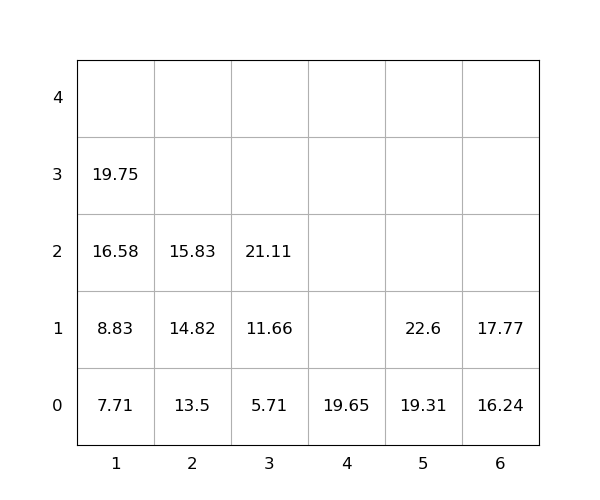

The table this chart was drawn from, first rows:
idx, loc_x, loc_y, loc_z, weight, group, score, seq, reloc, size(ft)
1, 5, 0, 0, 19.31, 0, 19.31, 1, 0, 20
2, 2, 0, 0, 13.5, 0, 13.5, 2, 0, 20
3, 4, 0, 0, 19.65, 0, 19.65, 3, 0, 20
4, 6, 0, 0, 16.24, 0, 16.24, 4, 0, 20
5, 2, 0, 1, 14.82, 0, 14.82, 5, 0, 20
6, 1, 0, 0, 7.71, 0, 7.71, 6, 0, 20
7, 1, 0, 1, 8.83, 0, 8.83, 7, 0, 20
8, 1, 0, 2, 16.58, 0, 16.58, 8, 0, 20
9, 6, 0, 1, 17.77, 0, 17.77, 9, 0, 20
10, 3, 0, 0, 5.71, 0, 5.71, 10, 0, 20
11, 2, 0, 2, 15.83, 0, 15.83, 11, 0, 20
12, 1, 0, 3, 19.75, 0, 19.75, 12, 0, 20
13, 3, 0, 1, 11.66, 0, 11.66, 13, 0, 20
14, 3, 0, 2, 21.11, 0, 21.11, 14, 0, 20
15, 5, 0, 1, 22.6, 0, 22.6, 15, 0, 20
